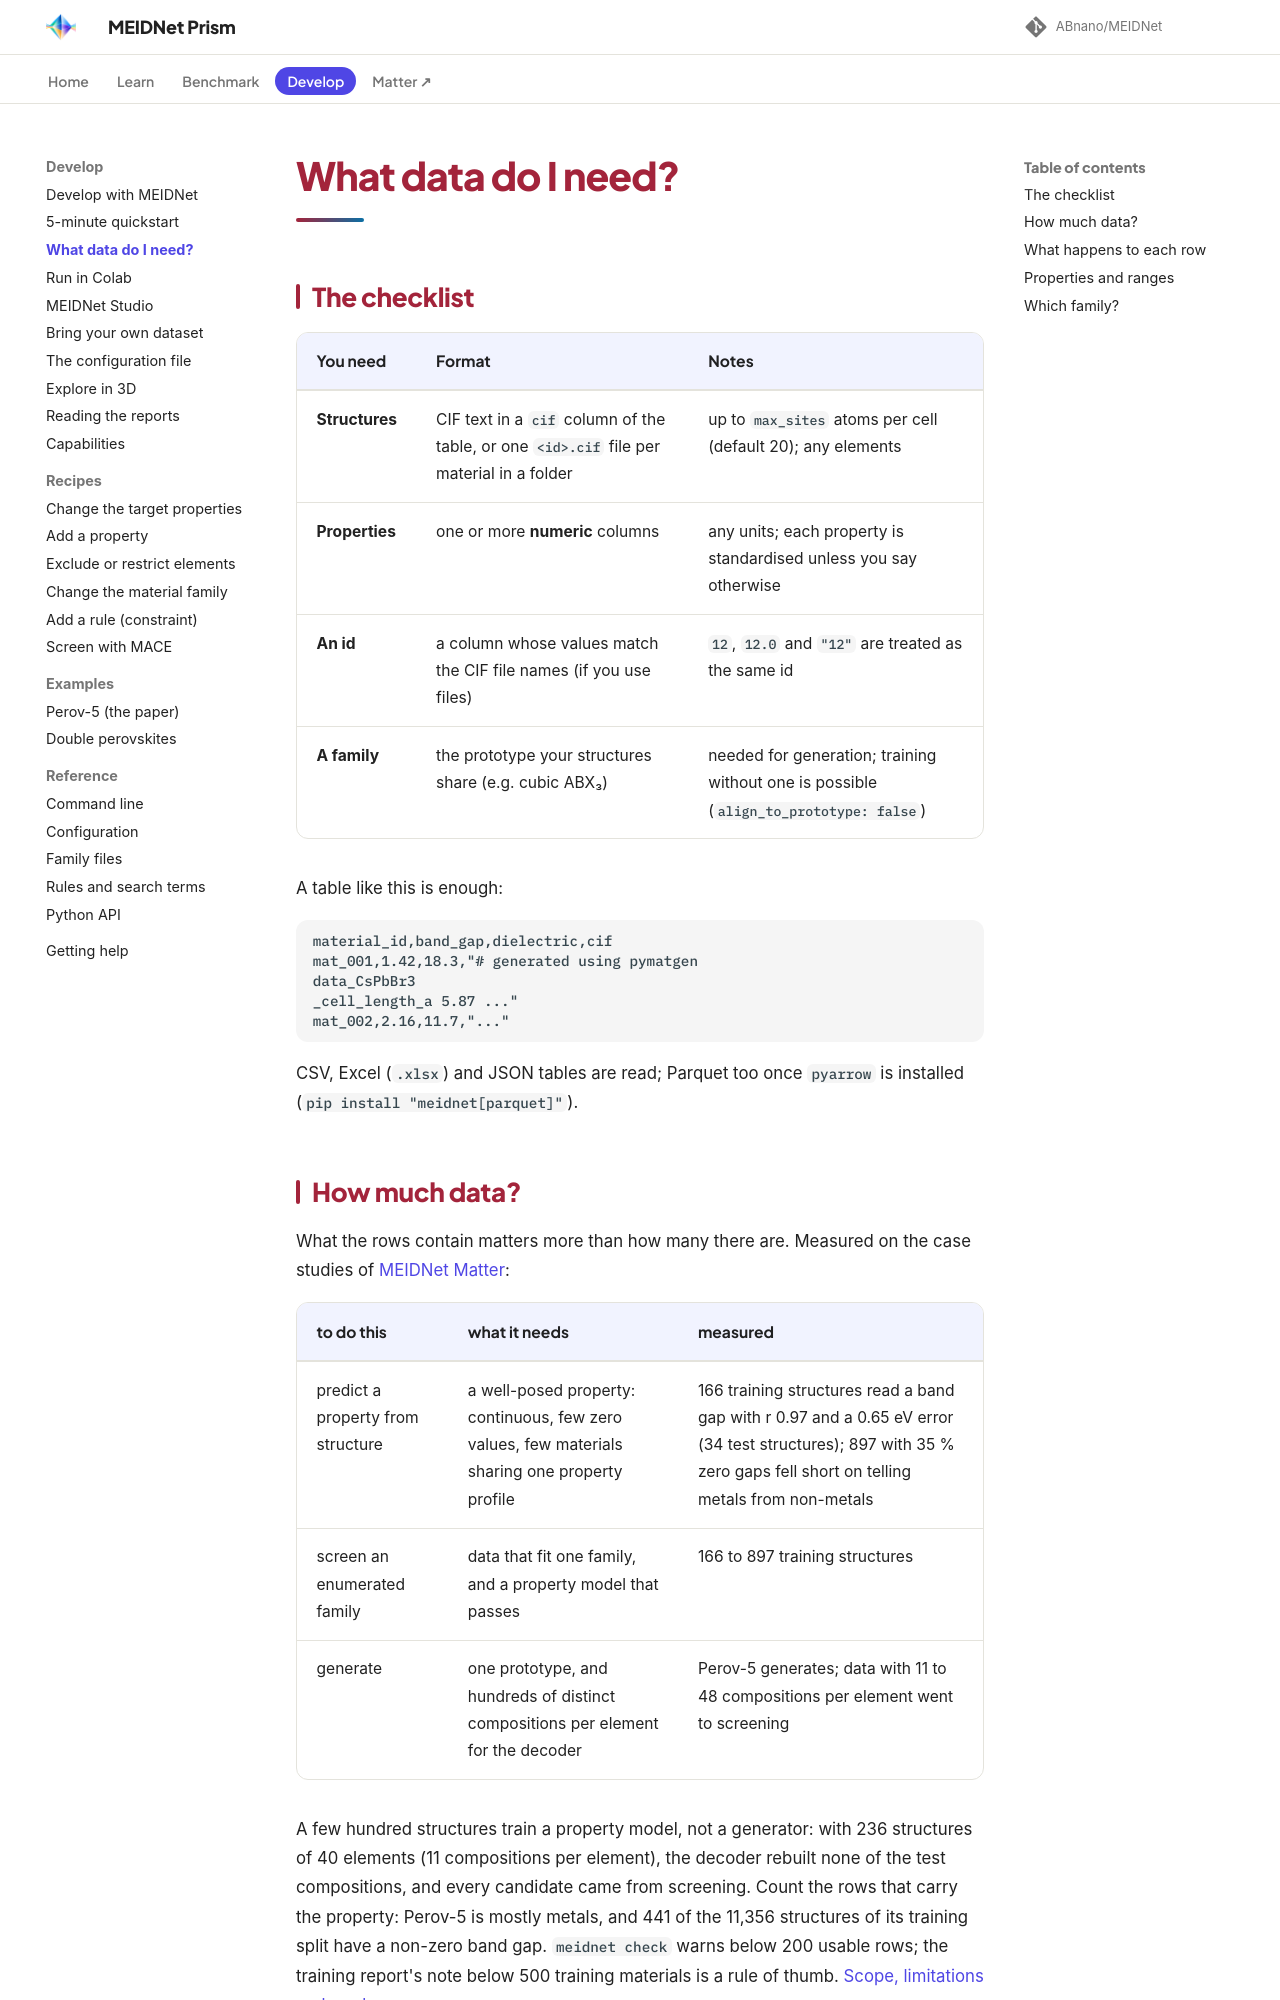

repository: ABnano/MEIDNet · page: start/what-data.html · generator: mkdocs

# What data do I need?

## The checklist

| You need | Format | Notes |
|---|---|---|
| **Structures** | CIF text in a `cif` column of the table, or one `<id>.cif` file per material in a folder | up to `max_sites` atoms per cell (default 20); any elements |
| **Properties** | one or more **numeric** columns | any units; each property is standardised unless you say otherwise |
| **An id** | a column whose values match the CIF file names (if you use files) | `12`, `12.0` and `"12"` are treated as the same id |
| **A family** | the prototype your structures share (e.g. cubic ABX₃) | needed for generation; training without one is possible (`align_to_prototype: false`) |

A table like this is enough:

```
material_id,band_gap,dielectric,cif
mat_001,1.42,18.3,"# generated using pymatgen
data_CsPbBr3
_cell_length_a 5.87 ..."
mat_002,2.16,11.7,"..."
```

CSV, Excel (`.xlsx`) and JSON tables are read; Parquet too once `pyarrow` is installed
(`pip install "meidnet[parquet]"`).
